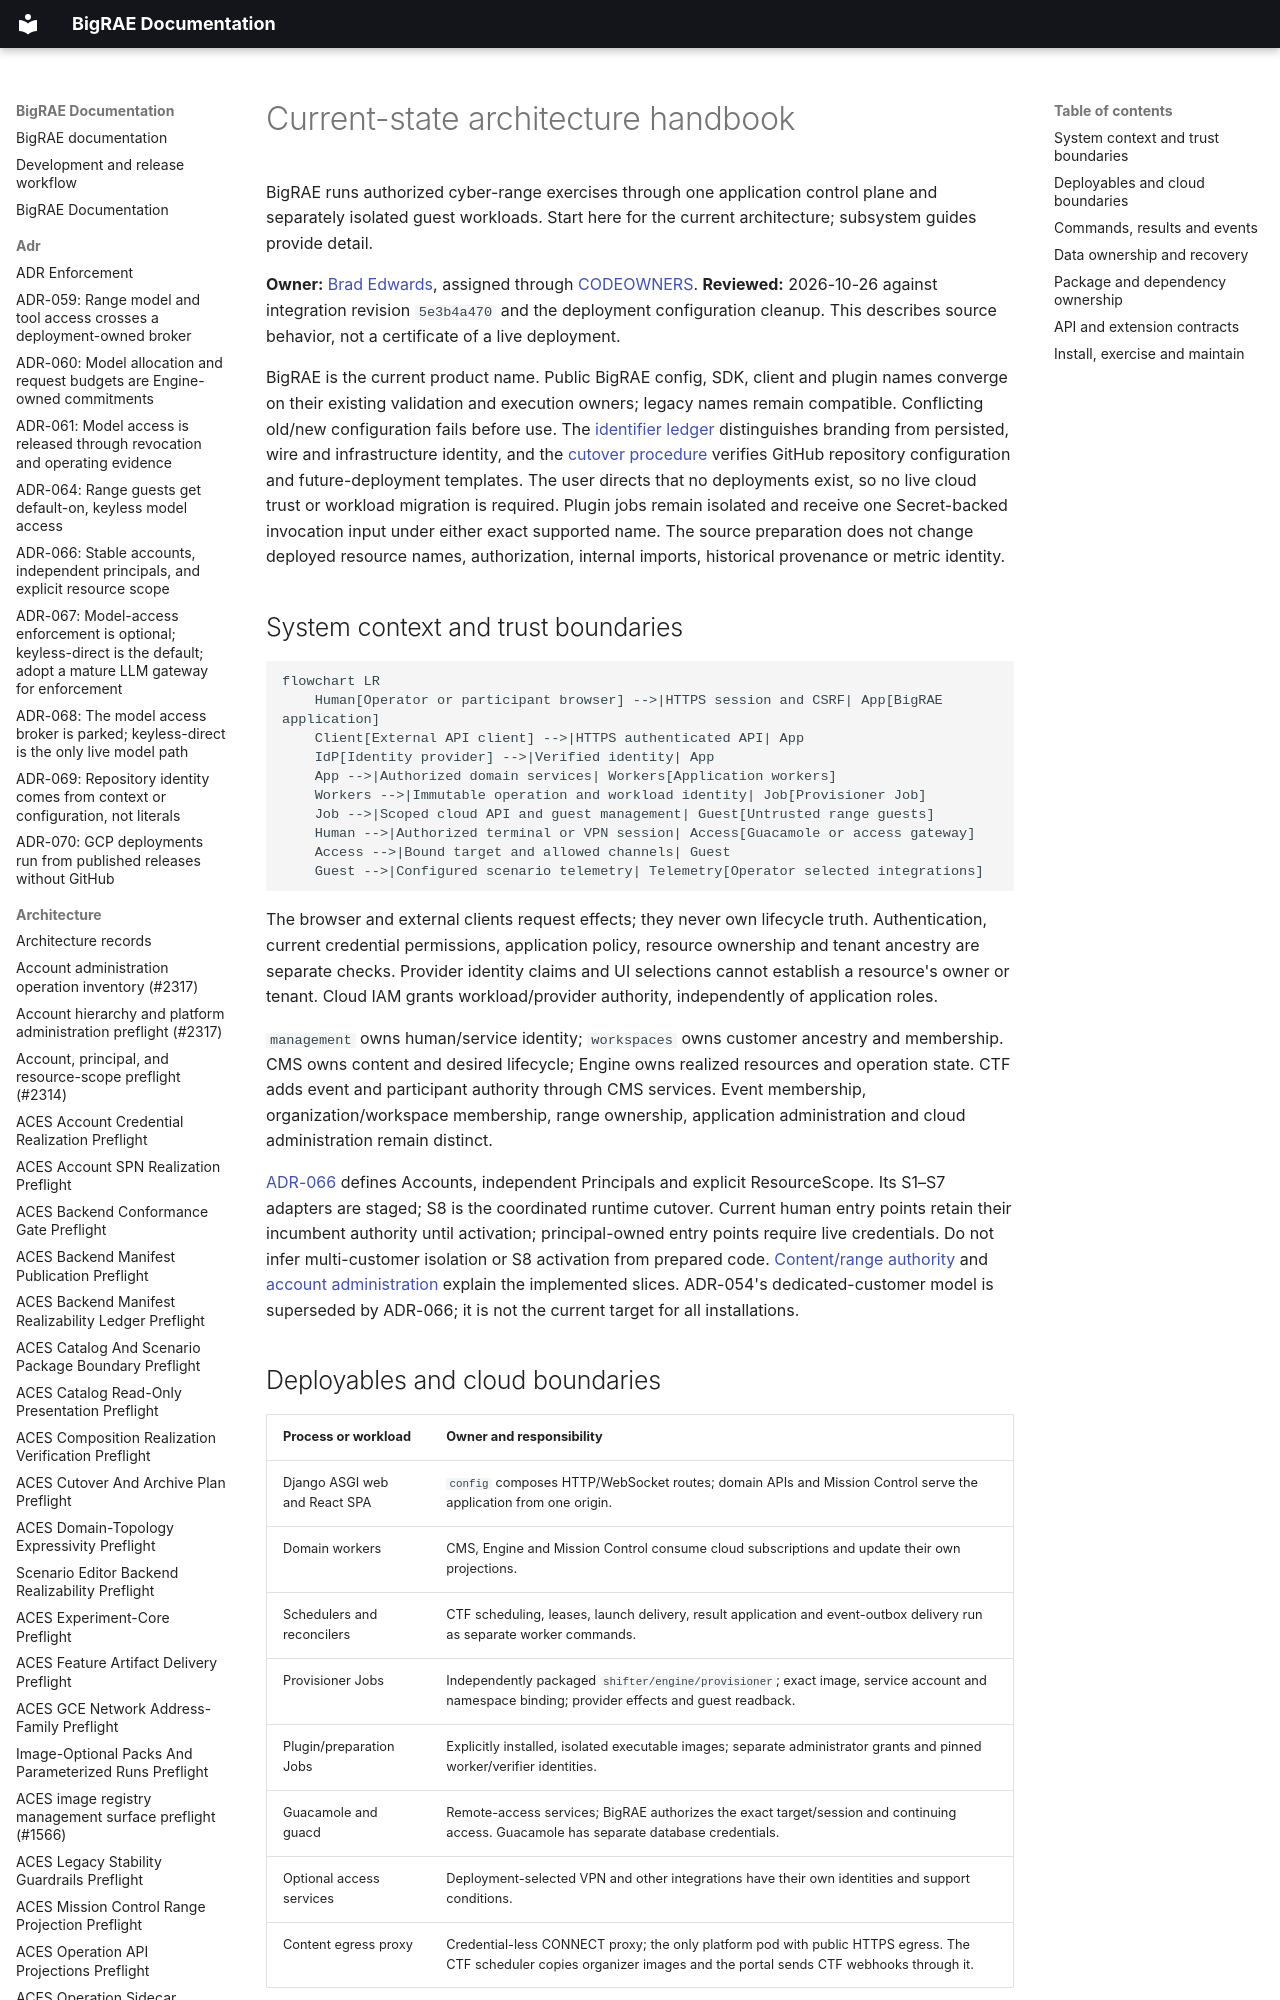

repository: Brad-Edwards/bigrae · page: technical/architecture/index.html · generator: mkdocs

# Current-state architecture handbook

BigRAE runs authorized cyber-range exercises through one application control
plane and separately isolated guest workloads. Start here for the current
architecture; subsystem guides provide detail.

**Owner:** [Brad Edwards](https://github.com/Brad-Edwards), assigned through
[CODEOWNERS](https://github.com/Brad-Edwards/bigrae/blob/dev/.github/CODEOWNERS).
**Reviewed:** 2026-10-26 against integration revision `5e3b4a470` and the deployment configuration cleanup.
This describes source behavior, not a certificate of a live deployment.

BigRAE is the current product name. Public BigRAE config, SDK, client and plugin
names converge on their existing validation and execution owners; legacy names
remain compatible. Conflicting old/new configuration fails before use. The
[identifier ledger](../architecture/bigrae-rename-inventory.md) distinguishes
branding from persisted, wire and infrastructure identity, and the
[cutover procedure](../how-to/bigrae-rename-cutover.md) verifies GitHub repository
configuration and future-deployment templates. The user directs that no
deployments exist, so no live cloud trust or workload migration is required. Plugin jobs
remain isolated and receive one Secret-backed invocation input under either
exact supported name. The source preparation does not change deployed resource
names, authorization, internal imports, historical provenance or metric identity.
